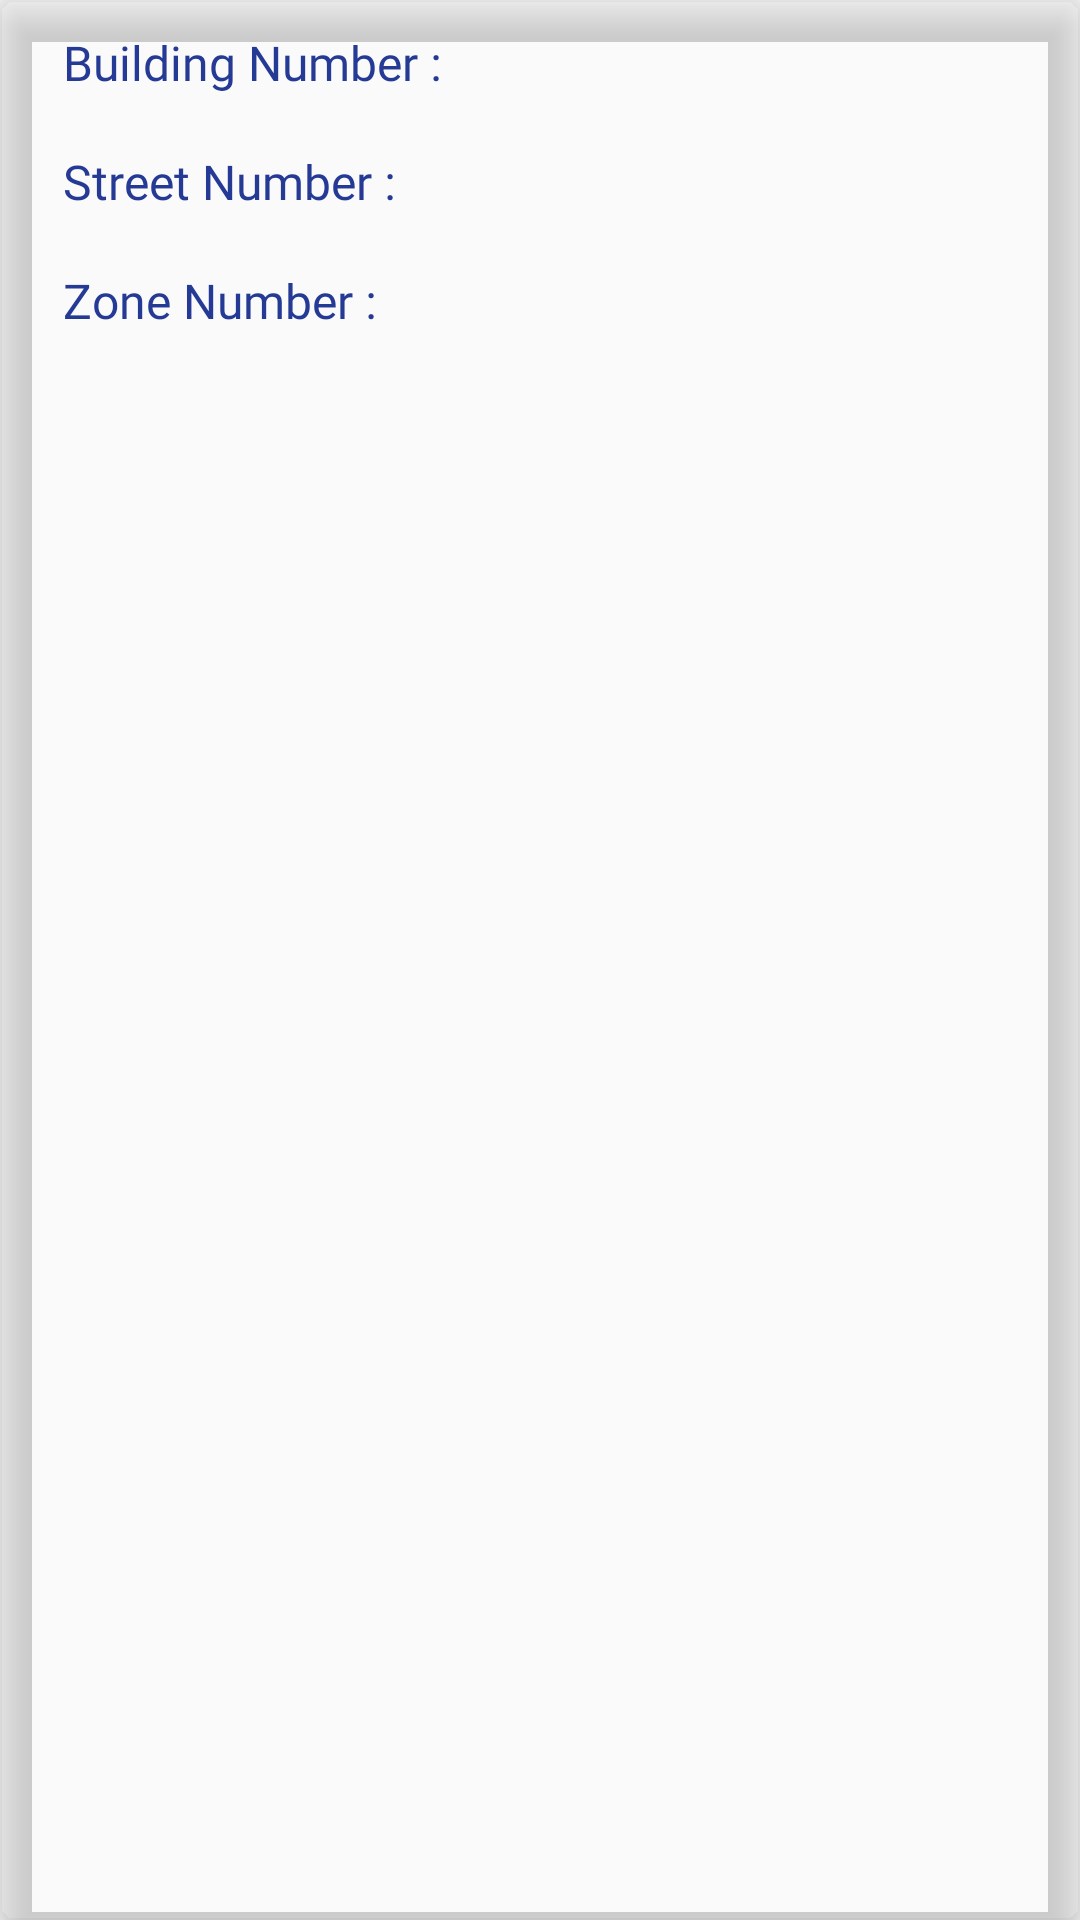

This screen was rendered from an Android layout file. Write that file and the resources it references.
<!-- AndroidManifest.xml: application theme AppTheme -->
<!-- res/layout/layout_addaddress.xml -->
<?xml version="1.0" encoding="utf-8"?>
<layout xmlns:app="http://schemas.android.com/apk/res-auto">
    <data>
        <variable
            name="address"
            type="com.example.laundryapp.user.response.AddressResponse.Addres" />
    </data>
    <androidx.cardview.widget.CardView
        android:id="@+id/card_address"
        xmlns:android="http://schemas.android.com/apk/res/android"
        android:layout_width="match_parent"
        android:layout_height="wrap_content"
        android:layout_marginLeft="@dimen/size_16dp"
        android:layout_marginRight="@dimen/size_16dp"
        android:padding="@dimen/size_5dp"
        app:cardElevation="@dimen/size_8dp"
        app:cardBackgroundColor="@color/mdtp_white"
        app:cardCornerRadius="@dimen/size_5dp"
        android:layout_marginBottom="@dimen/size_5dp"
        android:layout_marginTop="@dimen/padd_10">

        <RelativeLayout
            android:layout_width="match_parent"
            android:layout_height="match_parent">

            <TextView
                android:id="@+id/textView_buildingnumber"
                android:layout_width="wrap_content"
                android:layout_height="wrap_content"
                android:textSize="@dimen/size_16dp"
                android:fontFamily="@font/amaranth"
                android:layout_marginTop="@dimen/size_5dp"
                android:textColor="@color/colorDarkstateBlue"
                android:text="Building Number :"
                android:padding="@dimen/size_5dp"
                android:layout_marginLeft="@dimen/size_16dp"/>

            <TextView
                android:id="@+id/building_number"
                android:layout_width="wrap_content"
                android:layout_height="wrap_content"
                android:textSize="@dimen/size_16dp"
                android:layout_marginTop="@dimen/size_5dp"
                android:textColor="@color/colorDarkstateBlue"
                android:layout_alignParentRight="true"
                android:layout_marginRight="@dimen/padd_10"
                android:fontFamily="@font/amaranth"
                android:textStyle="bold"
                android:text="@{address.building_number}"
                android:padding="@dimen/size_5dp"
                android:layout_marginLeft="@dimen/size_16dp"/>

            <TextView
                android:id="@+id/textView_streetNumber"
                android:layout_width="wrap_content"
                android:layout_height="wrap_content"
                android:textSize="@dimen/size_16dp"
                android:textColor="@color/colorDarkstateBlue"
                android:text="Street Number :"
                android:layout_marginTop="@dimen/size_8dp"
                android:fontFamily="@font/amaranth"
                android:layout_below="@id/textView_buildingnumber"
                android:padding="@dimen/size_5dp"
                android:layout_marginLeft="@dimen/size_16dp"/>

            <TextView
                android:id="@+id/steet_number"
                android:layout_width="wrap_content"
                android:layout_height="wrap_content"
                android:textSize="@dimen/size_16dp"
                android:textColor="@color/colorDarkstateBlue"
                android:layout_below="@id/textView_buildingnumber"
                android:layout_marginTop="@dimen/size_8dp"
                android:textStyle="bold"
                android:fontFamily="@font/amaranth"
                android:layout_alignParentRight="true"
                android:layout_marginRight="@dimen/padd_10"
                android:text="@{address.street_address}"
                android:padding="@dimen/size_5dp"
                android:layout_marginLeft="@dimen/size_16dp"/>

            <TextView
                android:id="@+id/textView_zoneNumber"
                android:layout_width="wrap_content"
                android:layout_height="wrap_content"
                android:textSize="@dimen/size_16dp"
                android:textColor="@color/colorDarkstateBlue"
                android:text="Zone Number :"
                android:layout_marginBottom="@dimen/size_8dp"
                android:fontFamily="@font/amaranth"
                android:layout_marginTop="@dimen/size_8dp"
                android:layout_below="@id/textView_streetNumber"
                android:padding="@dimen/size_5dp"
                android:layout_marginLeft="@dimen/size_16dp"/>

            <TextView
                android:id="@+id/zone_number"
                android:layout_width="wrap_content"
                android:layout_height="wrap_content"
                android:textSize="@dimen/size_16dp"
                android:textColor="@color/colorDarkstateBlue"
                android:layout_below="@id/textView_streetNumber"
                android:layout_marginTop="@dimen/size_8dp"
                android:layout_marginBottom="@dimen/size_8dp"
                android:fontFamily="@font/amaranth"
                android:textStyle="bold"
                android:layout_alignParentRight="true"
                android:layout_marginRight="@dimen/padd_10"
                android:text="@{address.zone_no}"
                android:padding="@dimen/size_5dp"
                android:layout_marginLeft="@dimen/size_16dp"/>




        </RelativeLayout>

    </androidx.cardview.widget.CardView>
</layout>
<!-- resources referenced by this layout -->
<resources>
  <color name="colorDarkstateBlue">#253a95</color>
  <dimen name="padd_10">10dp</dimen>
  <dimen name="size_16dp">16dp</dimen>
  <dimen name="size_5dp">5dp</dimen>
  <dimen name="size_8dp">8dp</dimen>
  <style name="AppTheme" parent="Theme.AppCompat.Light.NoActionBar">
          
          <item name="colorPrimary">@color/colorPrimary</item>
          <item name="colorPrimaryDark">@color/colorPrimaryDark</item>
          <item name="colorAccent">@color/colorAccent</item>
      </style>
  <color name="colorPrimary">#483D8B</color>
  <color name="colorPrimaryDark">#253a95</color>
  <color name="colorAccent">#03DAC5</color>
</resources>
